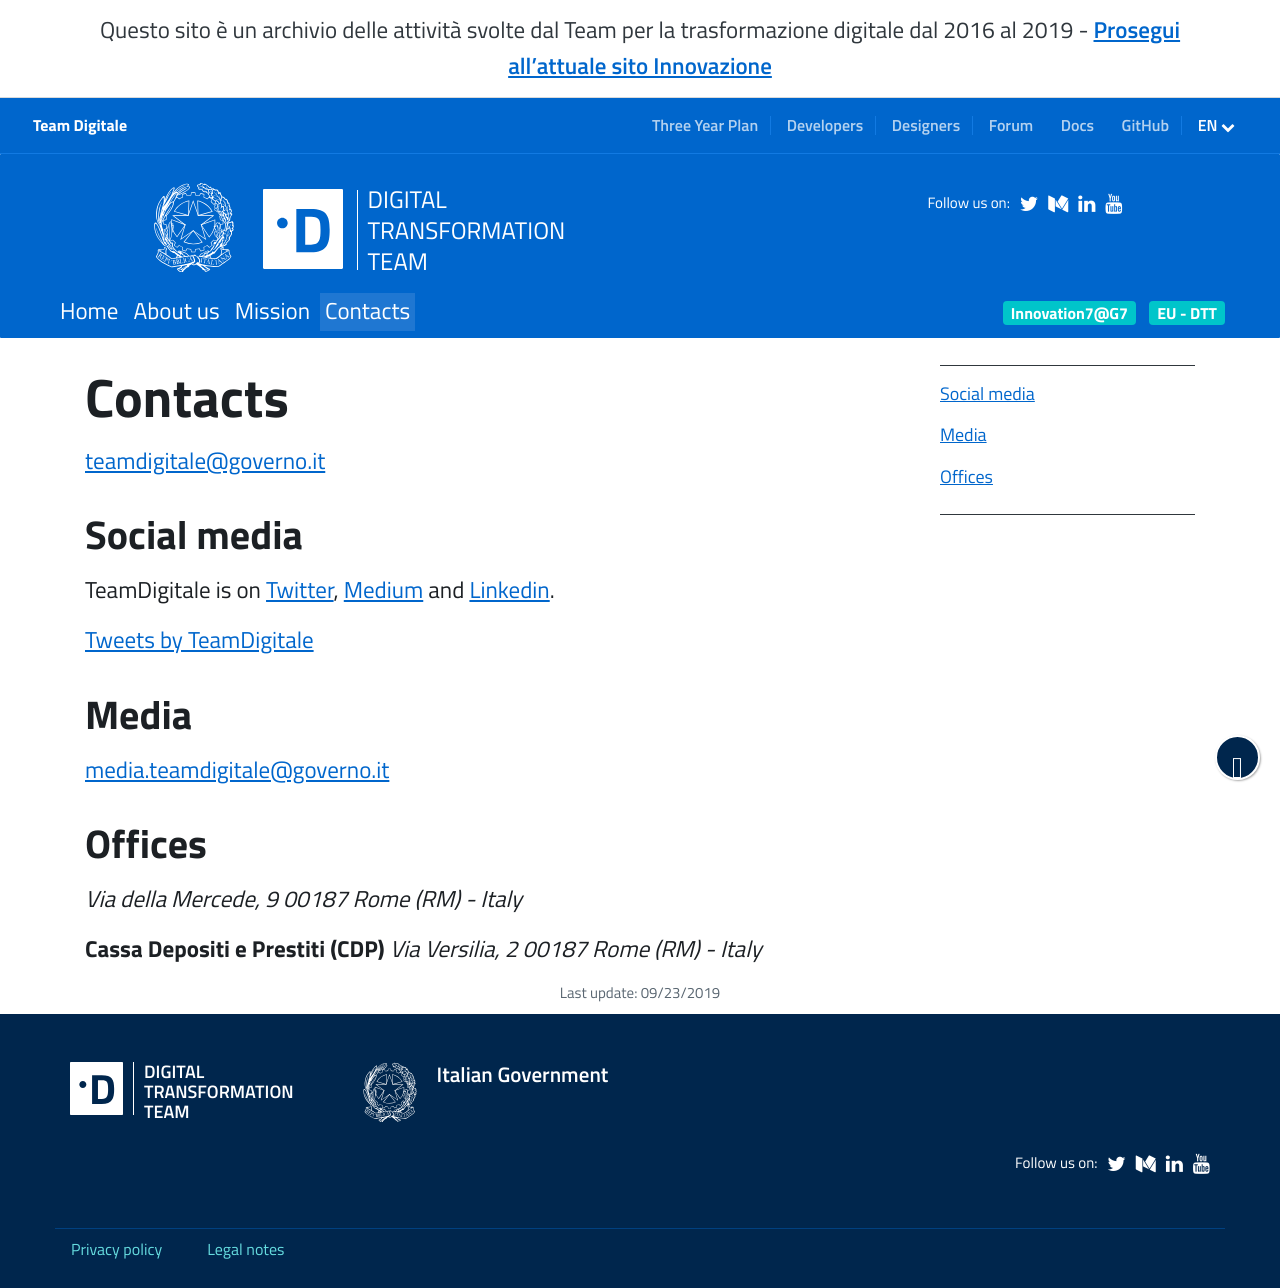

repository: teamdigitale/teamdigitale.governo.it · page: en/contacts.html · generator: jekyll

---
title: Contacts
lang: en
ref: contacts
layout: default_with_toc
toc: true
menu_position: 6
permalink: /en/contacts
redirect_from:
  - /contacts
  - /en/contacts.htm
---
# Contacts

[teamdigitale@governo.it](mailto:teamdigitale@governo.it)


## Social media
TeamDigitale is on [Twitter](https://twitter.com/ITdigitalteam), [Medium](https://medium.com/team-per-la-trasformazione-digitale/tagged/english-language) and [Linkedin](https://www.linkedin.com/company/15194879/).

<a class="twitter-timeline"  href="https://twitter.com/ITdigitalteam" data-height="400" >Tweets by TeamDigitale</a>


## Media

[media.teamdigitale@governo.it](mailto:media.teamdigitale@governo.it)

## Offices


*Via della Mercede, 9*
*00187 Rome (RM) - Italy*


**Cassa Depositi e Prestiti (CDP)**
*Via Versilia, 2*
*00187 Rome (RM) - Italy*
